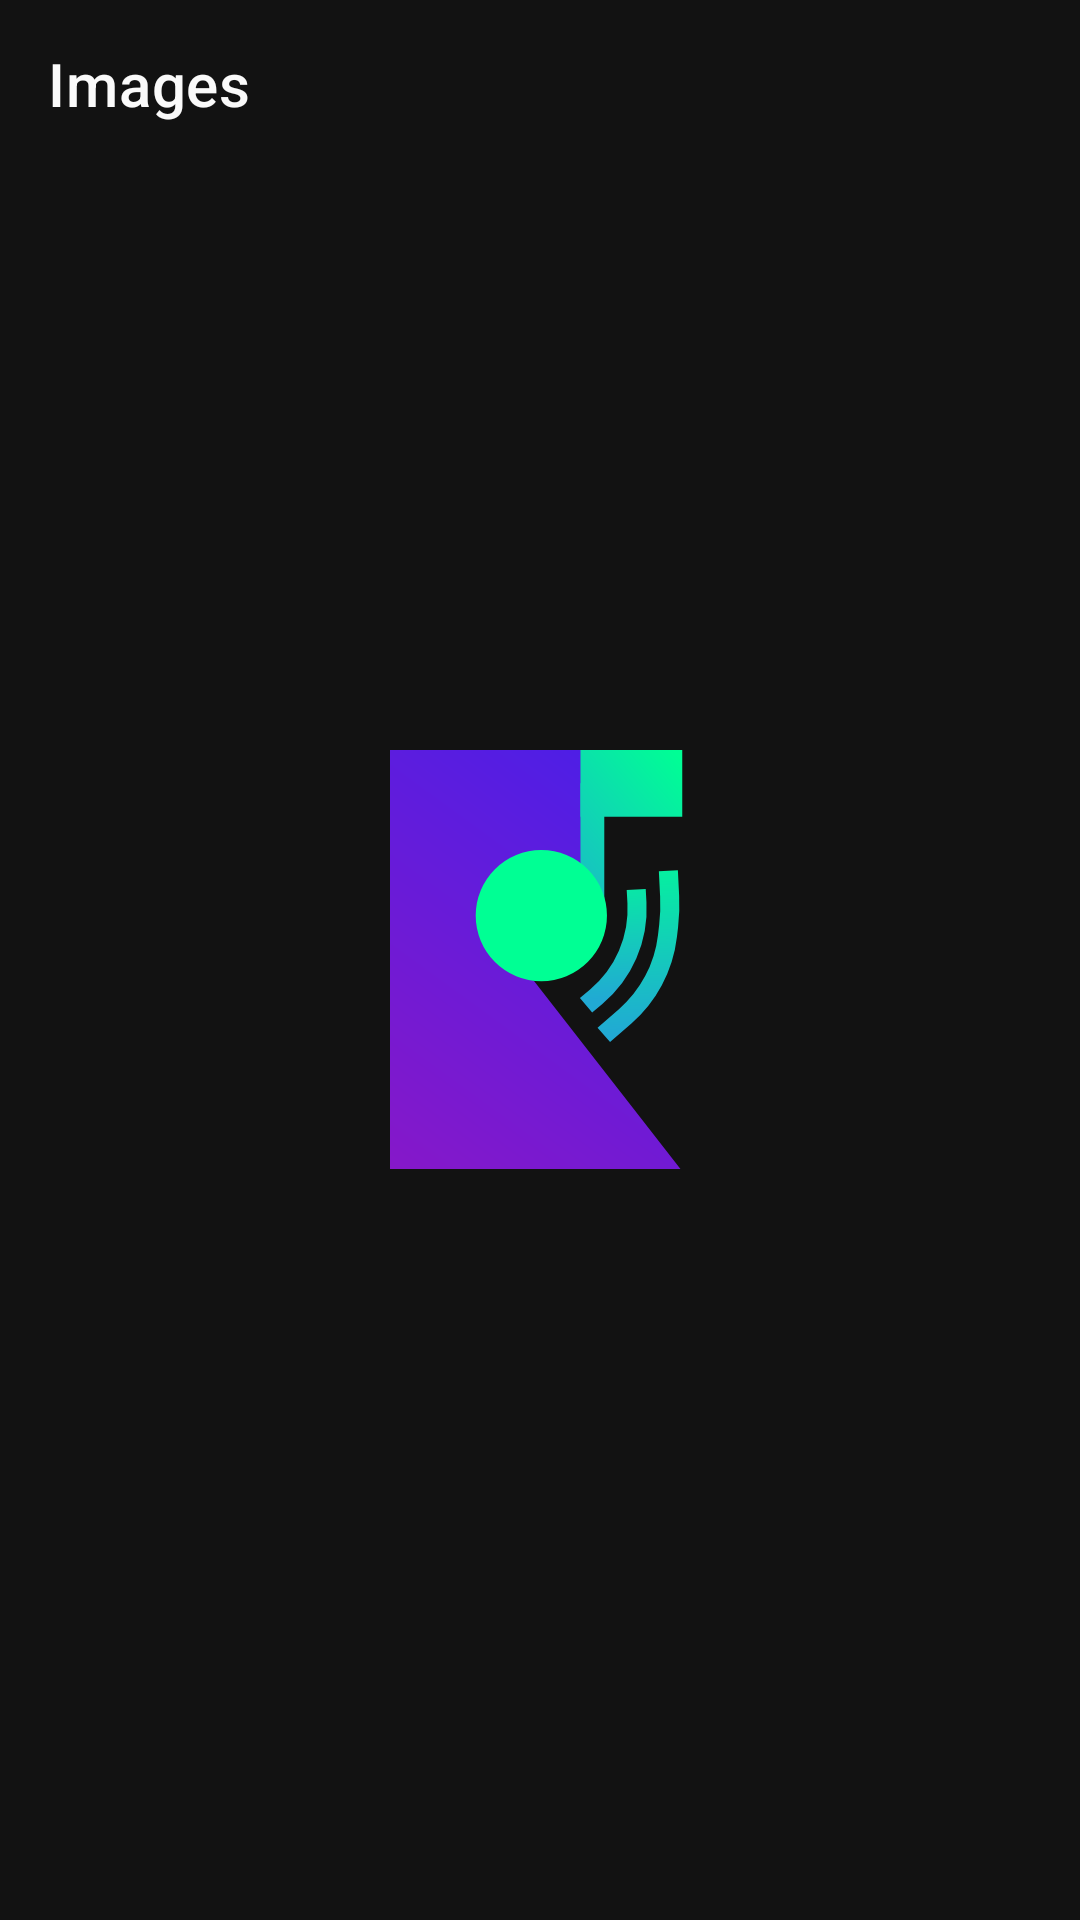

Android layout source for this screen:
<!-- AndroidManifest.xml: application theme splashScreenTheme -->
<!-- res/layout/activity_settings_images.xml -->
<?xml version="1.0" encoding="utf-8"?>
<androidx.constraintlayout.widget.ConstraintLayout xmlns:android="http://schemas.android.com/apk/res/android"
    android:layout_width="match_parent"
    android:layout_height="match_parent"
    xmlns:app="http://schemas.android.com/apk/res-auto">

    <androidx.appcompat.widget.Toolbar
        android:id="@+id/topToolbarBack"
        android:layout_width="match_parent"
        android:layout_height="wrap_content"
        android:theme="@style/DarkMaterialToolbar"
        app:titleTextColor="@color/white_material"
        app:layout_constraintEnd_toEndOf="parent"
        app:layout_constraintStart_toStartOf="parent"
        app:layout_constraintTop_toTopOf="parent"
        app:navigationIcon="@drawable/ic_outline_arrow_back_24"
        app:title="@string/images"/>

    <FrameLayout
        android:id="@+id/framelayoutSettingsImages"
        android:layout_width="match_parent"
        android:layout_height="0dp"
        app:layout_constraintBottom_toBottomOf="parent"
        app:layout_constraintTop_toBottomOf="@+id/topToolbarBack" />

</androidx.constraintlayout.widget.ConstraintLayout>
<!-- resources referenced by this layout -->
<resources>
  <color name="white_material">#FAFAFA</color>
  <string name="images">Images</string>
  <style name="splashScreenTheme" parent="Theme.MaterialComponents.NoActionBar">
          <item name="android:windowBackground">@drawable/splash_image</item>
          <item name="android:statusBarColor" tools:targetApi="1">@color/grey_darker</item>
          <item name="android:navigationBarColor">@color/grey_darker</item>
      </style>
  <!-- drawable splash_image (drawable) -->
  <?xml version="1.0" encoding="utf-8"?>
  <layer-list xmlns:android="http://schemas.android.com/apk/res/android">
      <item android:drawable="@color/grey_darker" />
      <item android:drawable="@drawable/revo_logo" android:gravity="center"/>
  </layer-list>
  <color name="grey_darker">#121212</color>
  <!-- drawable revo_logo: vector/xml drawable (drawable, 3828 chars, omitted) -->
</resources>
